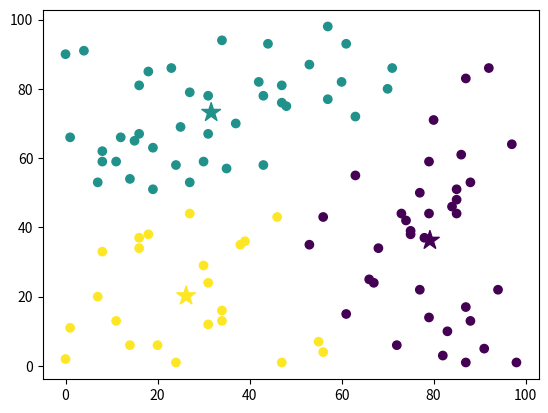

Here is the Python script that generated this plot:
import numpy as np
import matplotlib.pyplot as plt

class KMeans:
    def __init__(self, k = 3):
        self.k = k
        self.centroids = None

    @staticmethod
    def euclidean_distance(x, centroids):
        return np.sqrt(np.sum((x - centroids)**2, axis = 1))      

    def fit(self, X, max_iterations = 500, threshold = 0.001):
        # axis 0: rows, axis 1: columns
        self.centroids = np.random.uniform(np.amin(X, axis = 0), np.amax(X, axis = 0), size = (self.k, X.shape[1]))     
        
        for _ in range(max_iterations):
            data_point_to_cluster = []      # stores cluster number each data point belongs to

            for data_point in X:
                distances = KMeans.euclidean_distance(data_point, self.centroids)
                cluster_num = np.argmin(distances)
                data_point_to_cluster.append(cluster_num)
            
            data_point_to_cluster = np.array(data_point_to_cluster)
            #print(data_point_to_cluster)
            cluster_indices = []

            for i in range(self.k):
                cluster_indices.append(np.argwhere(data_point_to_cluster == i))
            #print(cluster_indices)
            cluster_centers = []

            for i, indices in enumerate(cluster_indices):
                #print("asdas",indices)
                if len(indices) == 0:
                    cluster_centers.append(self.centroids[i])
                else:
                    cluster_centers.append(np.mean(X[indices], axis = 0)[0])

            if np.max(self.centroids - np.array(cluster_centers)) < threshold:
                break
            else:
                self.centroids = np.array(cluster_centers)
                #print(cluster_centers)
                
        return data_point_to_cluster
    

random_points = np.random.randint(0, 100, (100, 2))
kmeans = KMeans(k = 3)
labels = kmeans.fit(random_points)

plt.scatter(random_points[:,0], random_points[:,1],c=labels)
plt.scatter(kmeans.centroids[:,0], kmeans.centroids[:,1],c=range(len(kmeans.centroids)), marker="*",s=200)
plt.show()